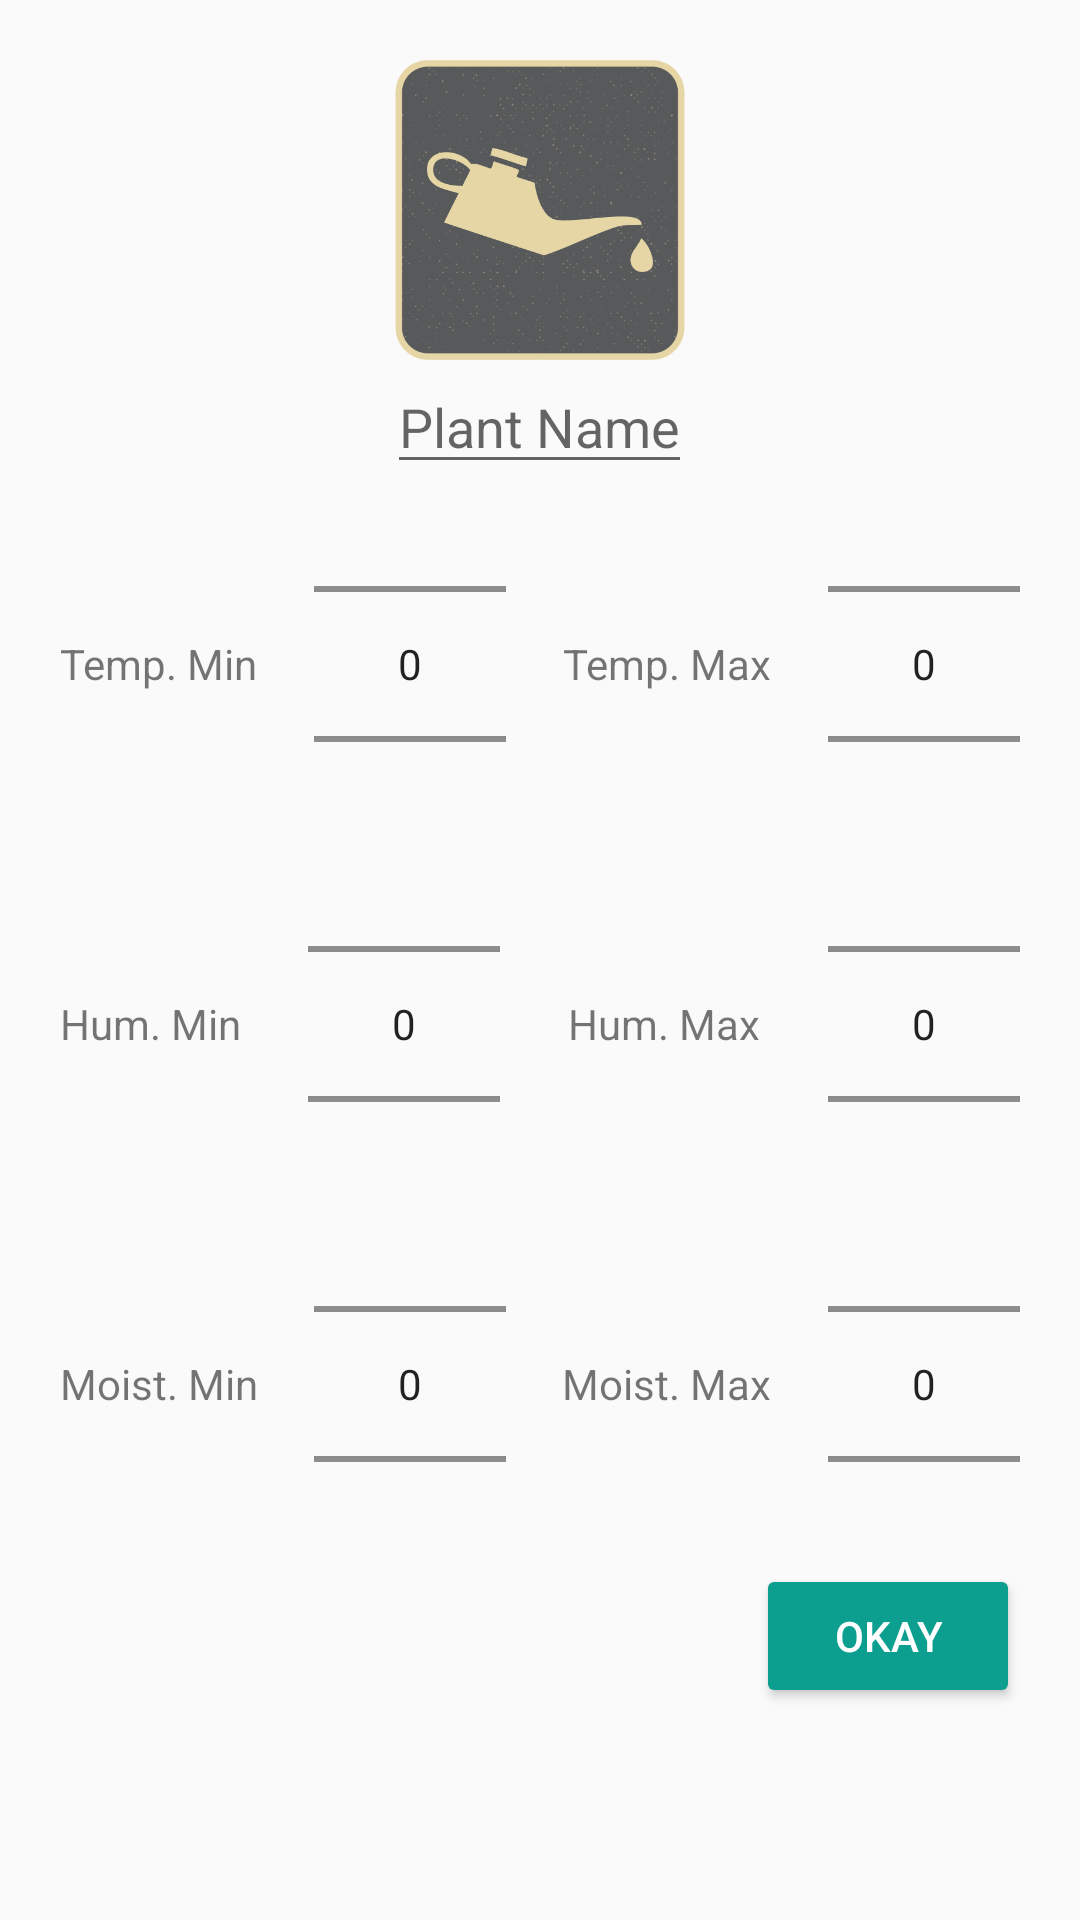

Layout XML and referenced resources for this Android screen:
<!-- AndroidManifest.xml: application theme Theme.IotAgro -->
<!-- res/layout/activity_addplant.xml -->
<?xml version="1.0" encoding="utf-8"?>
<RelativeLayout xmlns:android="http://schemas.android.com/apk/res/android"
    xmlns:app="http://schemas.android.com/apk/res-auto"
    xmlns:tools="http://schemas.android.com/tools"
    android:layout_width="match_parent"
    android:layout_height="match_parent"
    tools:context=".Addplant">

    <LinearLayout
        android:layout_width="match_parent"
        android:layout_height="wrap_content"
        android:layout_margin="15dp"
        android:padding="5dp"
        android:layout_gravity="center_vertical|center_horizontal"
        android:gravity="center"
        android:orientation="vertical">
        <ImageView
            android:layout_width="100dp"
            android:layout_height="100dp"
            android:layout_gravity="center_horizontal"
            android:src="@drawable/water"/>

        <EditText
            android:id="@+id/edit_plantName"
            android:layout_width="wrap_content"
            android:layout_height="wrap_content"
            android:hint="Plant Name"/>
        <LinearLayout
            android:layout_width="match_parent"
            android:layout_height="120dp"
            android:layout_gravity="center_horizontal|center_vertical"
            android:gravity="center"
            android:orientation="horizontal"
            android:background="@drawable/borderl_layout">
            <TextView
                android:layout_width="wrap_content"
                android:layout_height="wrap_content"
                android:text="Temp. Min"/>
            <Space
                android:layout_width="0dp"
                android:layout_height="match_parent"
                android:layout_weight="1"/>
            <NumberPicker
                android:id="@+id/npTempMin"
                android:layout_width="wrap_content"
                android:layout_height="wrap_content"/>
            <Space
                android:layout_width="0dp"
                android:layout_height="match_parent"
                android:layout_weight="1"/>
            <TextView
                android:layout_width="wrap_content"
                android:layout_height="wrap_content"
                android:text="Temp. Max"/>
            <Space
                android:layout_width="0dp"
                android:layout_height="match_parent"
                android:layout_weight="1"/>
            <NumberPicker
                android:id="@+id/npTempMax"
                android:layout_width="wrap_content"
                android:layout_height="wrap_content"/>

        </LinearLayout>
        <LinearLayout
            android:layout_width="match_parent"
            android:layout_height="120dp"
            android:layout_gravity="center_vertical|center_horizontal"
            android:gravity="center"
            android:orientation="horizontal"
            android:background="@drawable/borderl_layout">
            <TextView
                android:layout_width="wrap_content"
                android:layout_height="wrap_content"
                android:text="Hum. Min"/>
            <Space
                android:layout_width="0dp"
                android:layout_height="match_parent"
                android:layout_weight="1"/>
            <NumberPicker
                android:id="@+id/npHumMin"
                android:layout_width="wrap_content"
                android:layout_height="wrap_content"/>
            <Space
                android:layout_width="0dp"
                android:layout_height="match_parent"
                android:layout_weight="1"/>
            <TextView
                android:layout_width="wrap_content"
                android:layout_height="wrap_content"
                android:text="Hum. Max"/>
            <Space
                android:layout_width="0dp"
                android:layout_height="match_parent"
                android:layout_weight="1"/>
            <NumberPicker
                android:id="@+id/npHumMax"
                android:layout_width="wrap_content"
                android:layout_height="wrap_content"/>

        </LinearLayout>
        <LinearLayout
            android:layout_width="match_parent"
            android:layout_height="120dp"
            android:orientation="horizontal"
            android:layout_gravity="center_horizontal|center_vertical"
            android:gravity="center"
            android:background="@drawable/borderl_layout">
            <TextView
                android:layout_width="wrap_content"
                android:layout_height="wrap_content"
                android:text="Moist. Min"/>
            <Space
                android:layout_width="0dp"
                android:layout_height="match_parent"
                android:layout_weight="1"/>
            <NumberPicker
                android:id="@+id/npMoistMin"
                android:layout_width="wrap_content"
                android:layout_height="wrap_content"/>
            <Space
                android:layout_width="0dp"
                android:layout_height="match_parent"
                android:layout_weight="1"/>
            <TextView
                android:layout_width="wrap_content"
                android:layout_height="wrap_content"
                android:text="Moist. Max"/>
            <Space
                android:layout_width="0dp"
                android:layout_height="match_parent"
                android:layout_weight="1"/>
            <NumberPicker
                android:id="@+id/npMoistMax"
                android:layout_width="wrap_content"
                android:layout_height="wrap_content"/>

        </LinearLayout>

            <Button
                android:id="@+id/saveBtn"
                android:layout_width="wrap_content"
                android:layout_height="wrap_content"
                android:layout_gravity="bottom|end"
                style="@style/Widget.AppCompat.Button.Colored"
                android:text="Okay"/>


    </LinearLayout>

</RelativeLayout>
<!-- resources referenced by this layout -->
<resources>
  <!-- drawable water: png bitmap (drawable, 39644 bytes) -->
  <style name="Theme.IotAgro" parent="Theme.AppCompat.Light.DarkActionBar">
          
          <item name="colorPrimary">@color/teal_200</item>
          <item name="colorPrimaryVariant">@color/teal_700</item>
          <item name="colorAccent">@color/teal_200</item>
      </style>
  <color name="teal_200">#0C9E8F</color>
  <color name="teal_700">#F7067776</color>
</resources>
